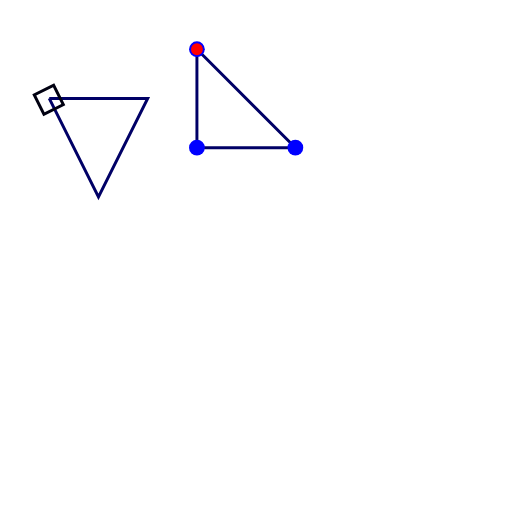
t = 0.00 s
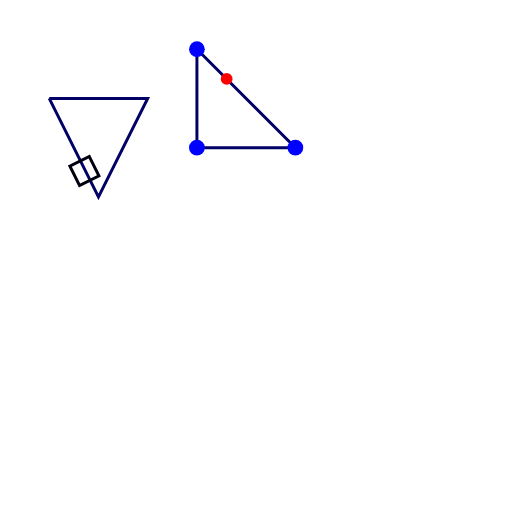
t = 0.75 s
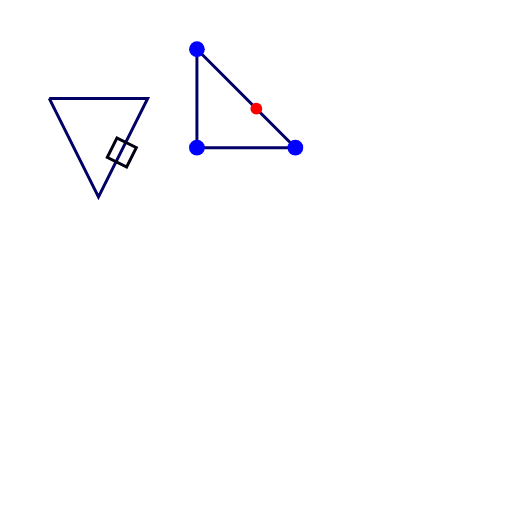
t = 1.50 s
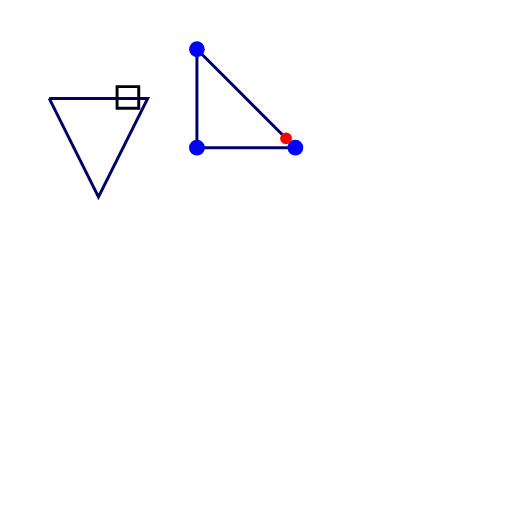
t = 2.25 s
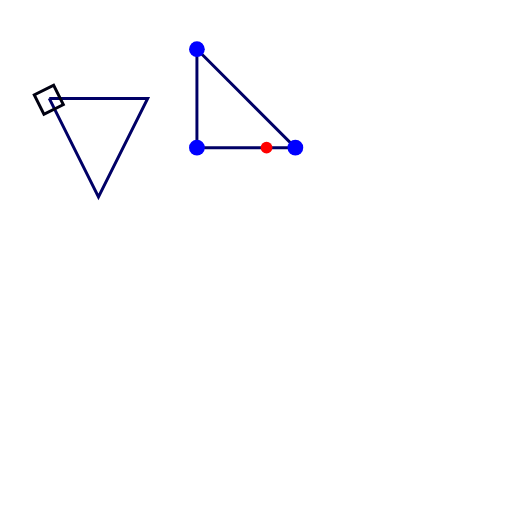
t = 3.00 s
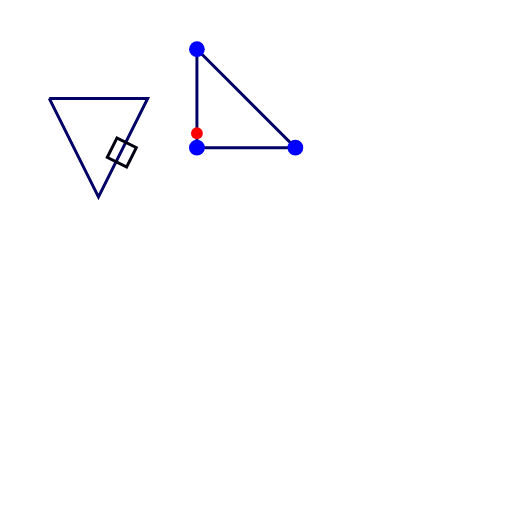
t = 4.50 s

The animated SVG that drew these frames (rendered in a browser with its animation timeline set to each time). Animation: 2 SMIL elements (animateMotion=2); one cycle of 6.00 s, repeats indefinitely.

<?xml version="1.0"?>
<svg width="520" height="520" viewBox="0 0 520 520"
   xmlns="http://www.w3.org/2000/svg" version="1.1"
   xmlns:xlink="http://www.w3.org/1999/xlink">

  <path d="M 200 50 L 300 150 L 200 150 L 200 50" stroke="#006" stroke-width="3" fill="none" id="theMotionPath"/>
  <path d="M 50 100 L 100 200 L 150 100 L 50 100" stroke="#006" stroke-width="3" fill="none" id="motionPathTwo"/> 
  <circle cx="200" cy="50" r="8" fill="#00f" />
  <circle cx="200" cy="150" r="8" fill="#00f" />
  <circle cx="300" cy="150" r="8" fill="#00f" />
  <circle cx="" cy="" r="6" fill="red">
     <animateMotion dur="6s" repeatCount="indefinite">
       <mpath xlink:href="#theMotionPath"/>
    </animateMotion>
  </circle>
  <rect x="-10" y="-10" height="22" width="22" stroke="#001" stroke-width="3" fill="none">
     <animateMotion dur="3s" repeatCount="indefinite" rotate="auto">
       <mpath xlink:href="#motionPathTwo"/>
    </animateMotion>
  </rect>
</svg>